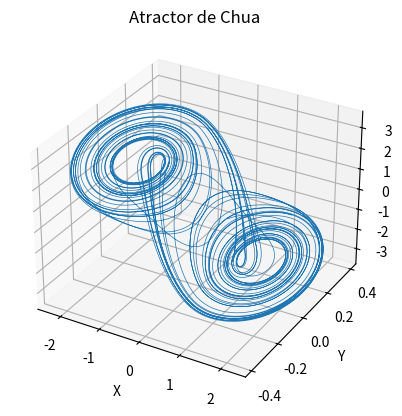
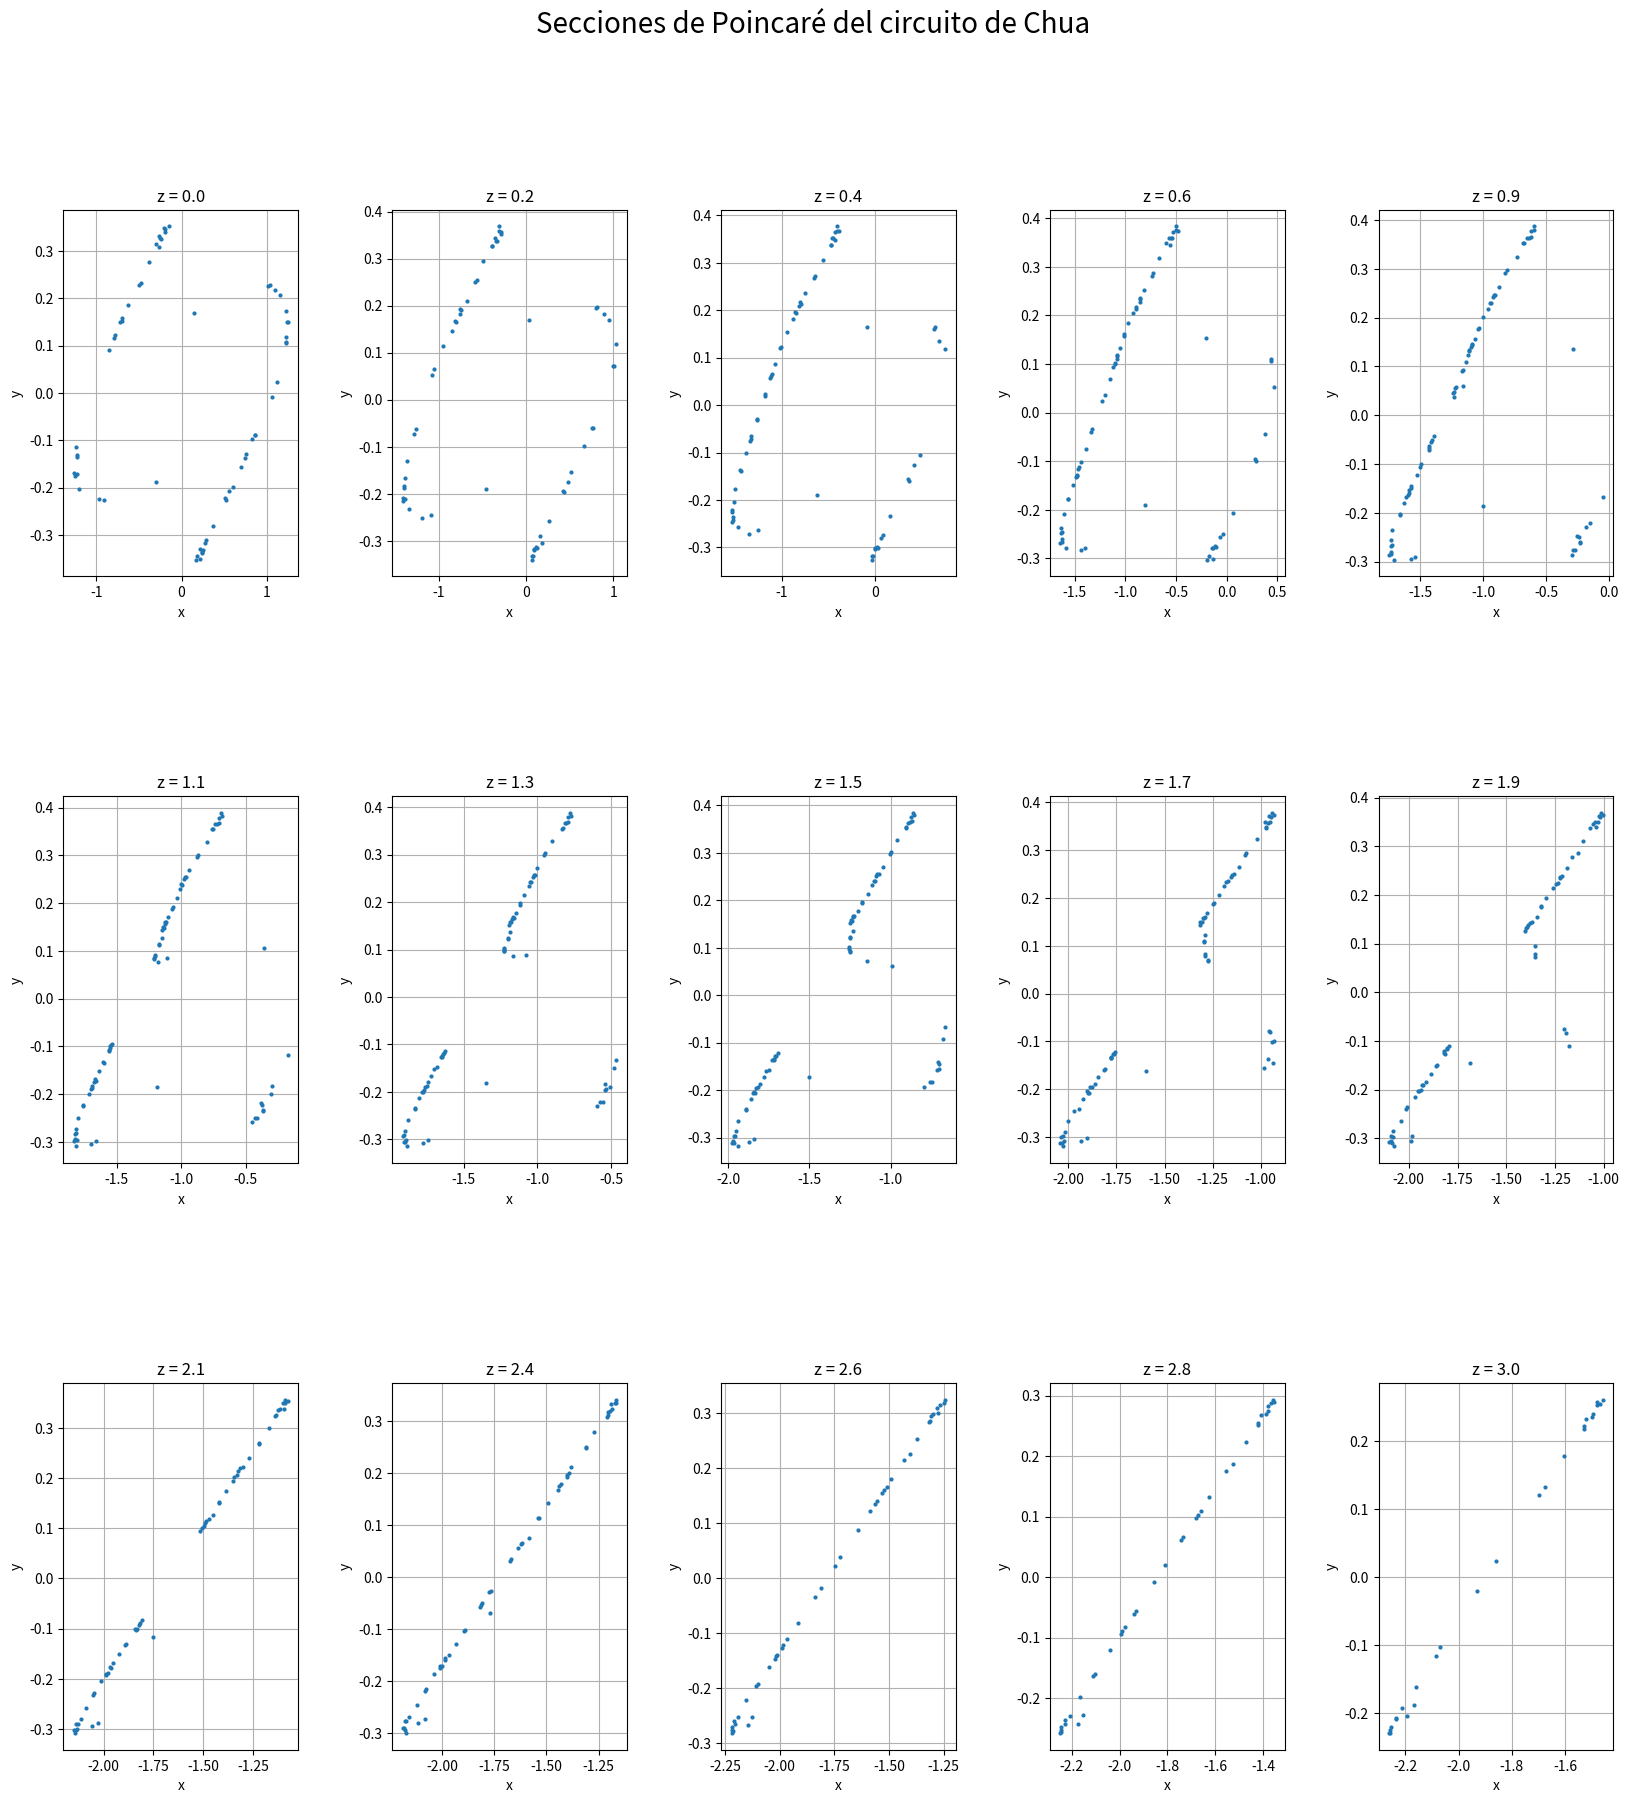

Here is the Python script that generated these plots, in order:
import numpy as np
from scipy.integrate import odeint
import matplotlib.pyplot as plt

# Parámetros del circuito
alpha = 15.6
beta = 28.0
m0 = -1.143
m1 = -0.714

# Definimos la función no lineal f(x)
def f(x, m0, m1):
    return m1 * x + 0.5 * (m0 - m1) * (np.abs(x + 1) - np.abs(x - 1))

# Definimos las ecuaciones diferenciales del circuito de Chua
def circuito_chua(estado_inicial, t):
    x, y, z = estado_inicial
    dxdt = alpha * (y - x - f(x, m0, m1))
    dydt = x - y + z
    dzdt = -beta * y
    return [dxdt, dydt, dzdt]

# Condiciones iniciales
estado_inicial = [0.7, 0.0, 0.0]

# Intervalo de tiempo
t = np.linspace(0, 100, 10000)

# Resolver las ecuaciones diferenciales
solucion = odeint(circuito_chua, estado_inicial, t)

# Extraer soluciones
x = solucion[:,0]
y = solucion[:,1]
z = solucion[:,2]  

# Graficar los resultados
fig = plt.figure()
ax = fig.add_subplot(111, projection='3d')
ax.plot(x,y,z, lw=0.5)
ax.set_xlabel('X')
ax.set_ylabel('Y')
ax.set_zlabel('Z')
plt.title('Atractor de Chua')
plt.show()

# Parámetros de la gráfica
num_secciones = 15
z_secciones = np.linspace(0, 3, num_secciones)
tolerancia = 0.1

# Crear subplots
fig, axs = plt.subplots(3, 5, figsize=(20, 20))
fig.suptitle('Secciones de Poincaré del circuito de Chua', fontsize=20)

# Generar y graficar secciones de Poincaré para diferentes planos z
for idx, z_seccion in enumerate(z_secciones):
    poincare_puntos_x = []
    poincare_puntos_y = []
    for i in range(1, len(z)):
        if (z[i-1] < z_seccion and z[i] >= z_seccion) or (z[i-1] > z_seccion and z[i] <= z_seccion):
            if abs(z[i] - z_seccion) < tolerancia:
                poincare_puntos_x.append(x[i])
                poincare_puntos_y.append(y[i])

    ax = axs[idx // 5, idx % 5]
    ax.plot(poincare_puntos_x, poincare_puntos_y, 'o', markersize=2)
    ax.set_title(f'z = {z_seccion:.1f}')
    ax.set_xlabel('x')
    ax.set_ylabel('y')
    ax.grid()

plt.subplots_adjust(hspace=0.6, wspace=0.4)
plt.show()